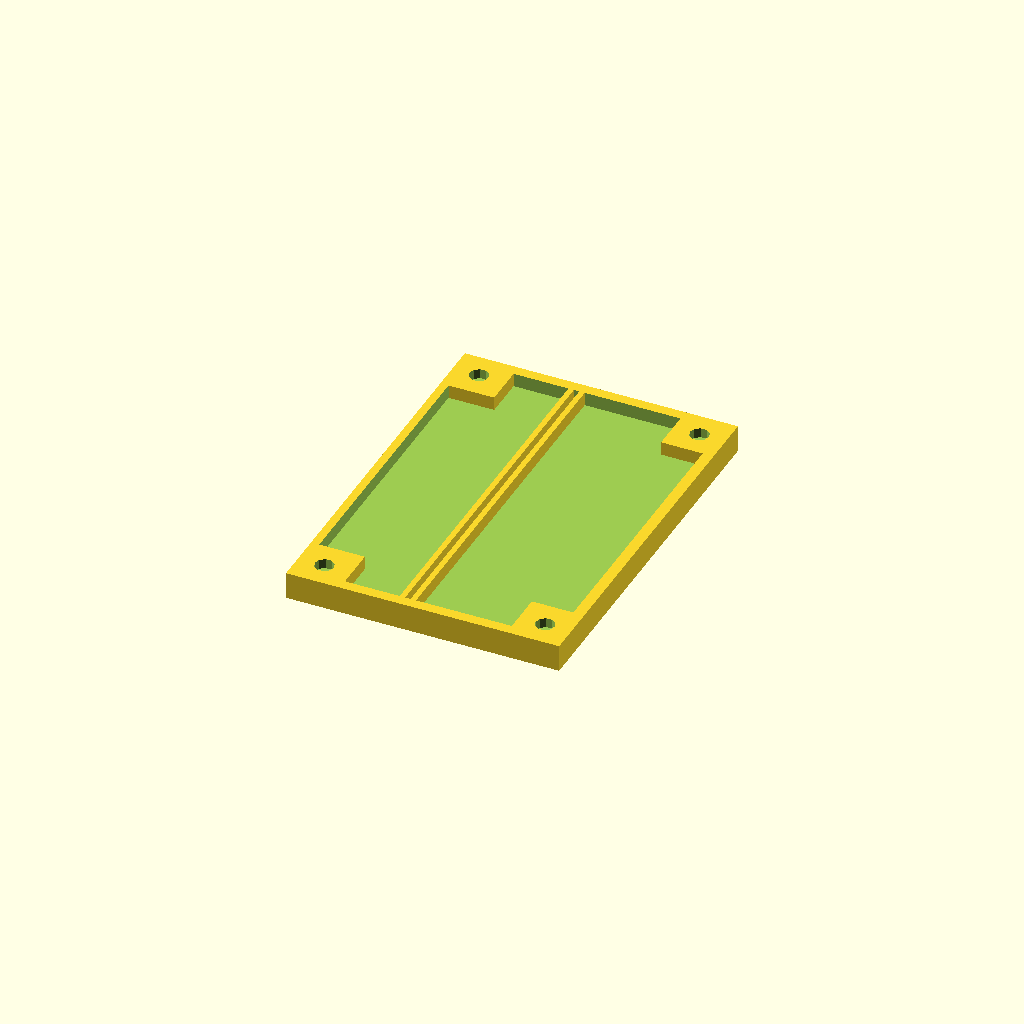
Cell 1 — every parameter at its default value.
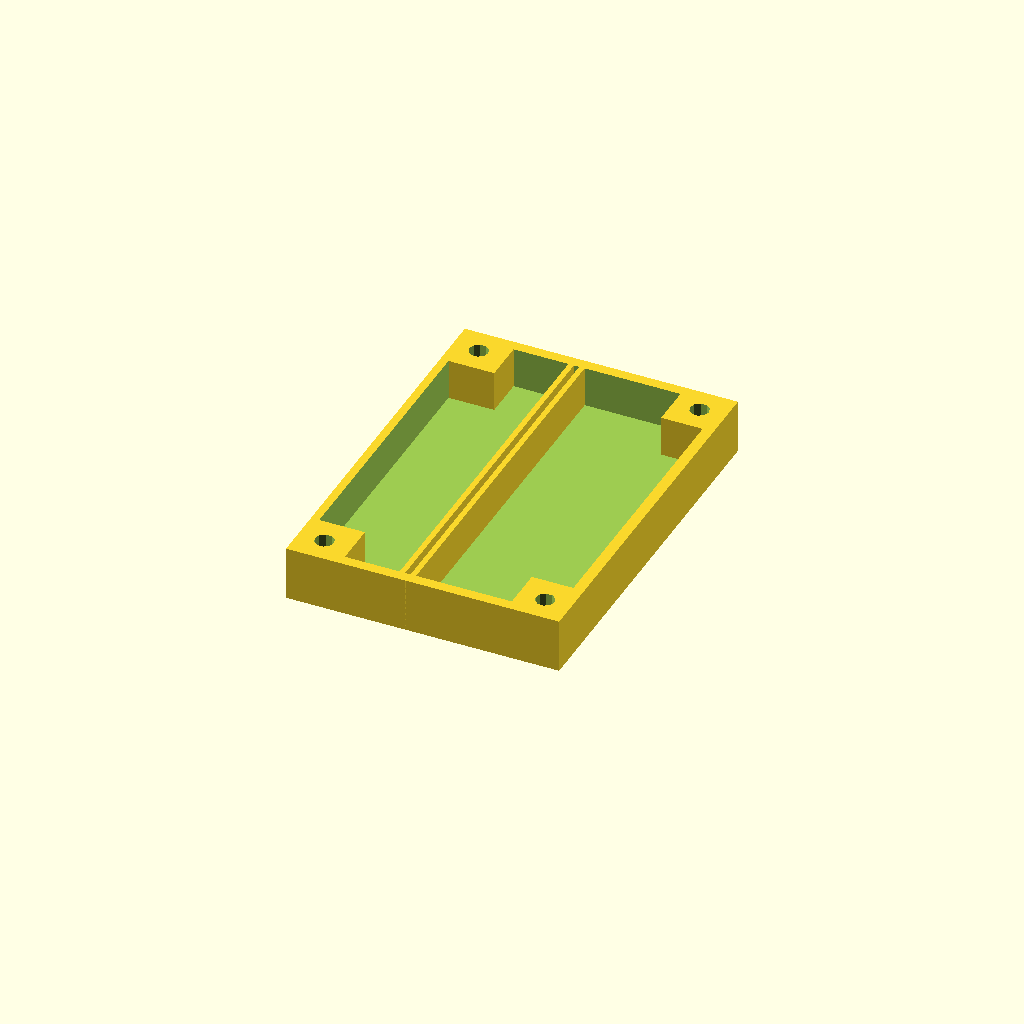
Cell 2: pedestal_height = 10 (everything else at default).
One fixed orthographic camera (rotation 55°, 0°, 25°; colour scheme Cornfield) for every cell.
OpenSCAD source file PowerSW/TRIACSHARP02A/CAD/TRIACSHARP02A_pedestal.scad:

pedestal_height = 5;   // designed for use the MLAB standard 12mm screws.
mount_hole = 3.5;
clear = 0.175;
nut_size = 6.6;
mil = 25.4/1000;
MLAB_grid = 400*mil;

difference () {
        translate ([-190*mil, -190*mil, 0])
	cube([50.292,70.612,pedestal_height]);

	difference(){
                translate ([-190*mil + 1.5, -190*mil + 2, 2.5])
		cube([46.792,66.612,pedestal_height]);

                translate ([-190*mil, -190*mil, 0])
		cube([MLAB_grid -10*mil,MLAB_grid -10*mil,pedestal_height]);

                translate ([4*MLAB_grid - 190*mil, -190*mil, 0])
		cube([MLAB_grid -10*mil ,MLAB_grid -10*mil,pedestal_height]);

                translate ([4*MLAB_grid - 190*mil, 6*MLAB_grid -190*mil, 0])
		cube([MLAB_grid -10*mil ,MLAB_grid -10*mil,pedestal_height]);

                translate ([-190*mil, 6*MLAB_grid -190*mil, 0])
		cube([MLAB_grid-10*mil,MLAB_grid-10*mil ,pedestal_height]);
               
                //insulating wall
   		translate ([20-190*mil, -190*mil, 0])
		cube([1,70,pedestal_height]);
   		translate ([22-190*mil, -190*mil, 0])
		cube([1,70,pedestal_height]);
            
	}

        ////////////////////////////////////////

// MLAB grid holes

   translate ([0, 0, 0])
   cylinder (h = 3, r= (nut_size+clear)/2, $fn=6);
   translate ([0, 0, 3.2])  // one solid layer for slicer (the holes will be pierced on demand )
   cylinder (h = pedestal_height, r= mount_hole/2, $fn=10);

   translate ([4*MLAB_grid, 0, 0])
   cylinder (h = 3, r= (nut_size+clear)/2, $fn=6);
   translate ([4*MLAB_grid, 0, 3.2])  // one solid layer for slicer (the holes will be pierced on demand )
   cylinder (h = pedestal_height, r= mount_hole/2, $fn=10);


   translate ([0, 6*MLAB_grid, 0])
   cylinder (h = 3, r= (nut_size+clear)/2, $fn=6);
   translate ([0, 6*MLAB_grid, 3.2])  // one solid layer for slicer (the holes will be pierced on demand )
   cylinder (h = pedestal_height, r= mount_hole/2, $fn=10);

   translate ([4*MLAB_grid, 6*10.16, 0])
   cylinder (h = 3, r= (nut_size+clear)/2, $fn=6);
   translate ([4*MLAB_grid, 6*10.16, 3.2])  // one solid layer for slicer (the holes will be pierced on demand )
   cylinder (h = pedestal_height, r= mount_hole/2, $fn=10);

}
Customizer parameters (derived from the source; name, type, default, range or options):
pedestal_height: number, default 5
mount_hole: number, default 3.5
clear: number, default 0.175
nut_size: number, default 6.6
